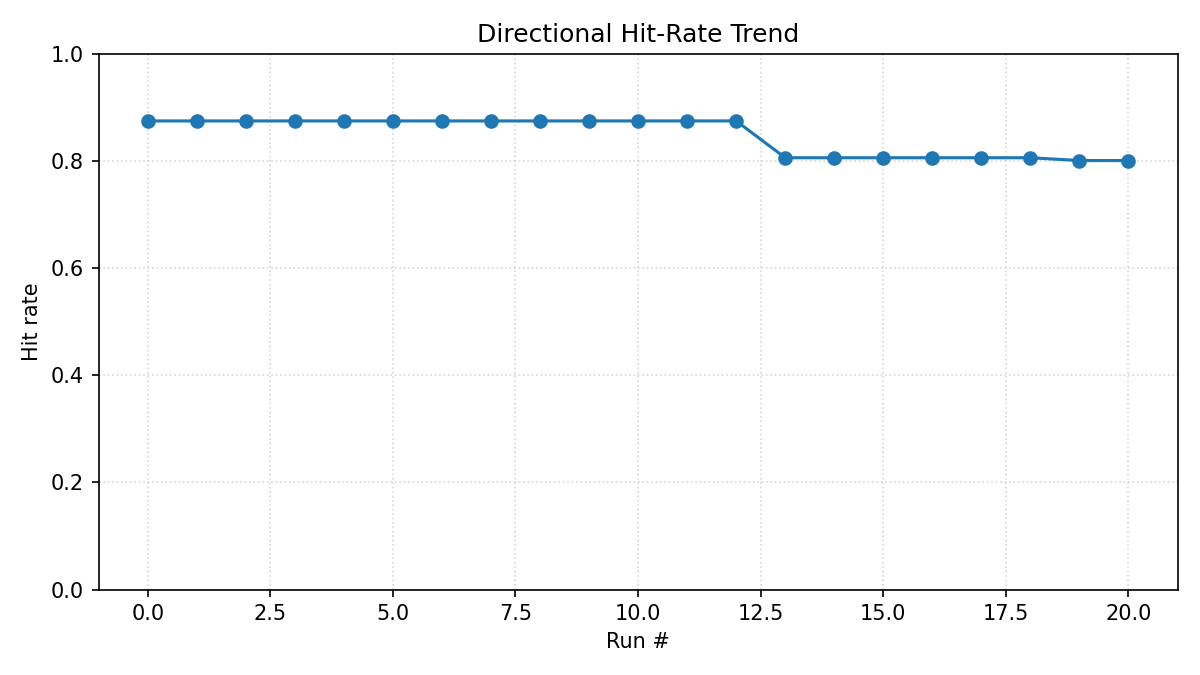

Values plotted in this chart, from the file beside it:
ts_utc, files, items_examined, items_with_prediction, items_with_outcome, overall_n, overall_hits, overall_hit_rate
2025-08-19T21:40:05.788744+00:00, 195, 55809, 2498, 160, 160, 140, 0.875
2025-08-20T06:56:53.662886+00:00, 197, 56133, 2521, 160, 160, 140, 0.875
2025-08-21T07:03:05.015376+00:00, 198, 56607, 2522, 160, 160, 140, 0.875
2025-08-22T06:58:57.666140+00:00, 205, 60399, 2638, 160, 160, 140, 0.875
2025-08-23T06:49:00.043105+00:00, 216, 66634, 2810, 160, 160, 140, 0.875
2025-08-24T06:51:44.446552+00:00, 217, 66719, 2816, 160, 160, 140, 0.875
2025-08-25T06:57:42.220728+00:00, 218, 66804, 2822, 160, 160, 140, 0.875
2025-08-26T06:17:25.253729+00:00, 219, 66889, 2828, 160, 160, 140, 0.875
2025-08-27T06:16:44.852783+00:00, 220, 66974, 2834, 160, 160, 140, 0.875
2025-08-28T06:17:09.796704+00:00, 227, 70752, 2930, 160, 160, 140, 0.875
2025-08-29T06:17:08.986119+00:00, 228, 70837, 2936, 160, 160, 140, 0.875
2025-08-30T06:14:24.382807+00:00, 229, 70922, 2942, 160, 160, 140, 0.875
2025-09-01T06:18:52.181899+00:00, 232, 72233, 2974, 160, 160, 140, 0.875
2025-09-19T06:16:49.383746+00:00, 233, 72318, 2980, 191, 191, 154, 0.8063
2025-09-20T06:14:38.969152+00:00, 234, 72403, 2986, 191, 191, 154, 0.8063
2025-09-21T06:15:03.206498+00:00, 235, 72488, 2992, 191, 191, 154, 0.8063
2025-09-22T06:17:45.884599+00:00, 236, 72573, 2998, 191, 191, 154, 0.8063
2025-09-23T06:16:48.312747+00:00, 237, 72658, 3004, 191, 191, 154, 0.8063
2025-09-24T06:16:37.164298+00:00, 238, 72743, 3010, 191, 191, 154, 0.8063
2025-09-25T06:17:03.432925+00:00, 239, 72828, 3016, 191, 191, 153, 0.801
2025-09-26T06:16:50.952205+00:00, 240, 72913, 3022, 191, 191, 153, 0.801
